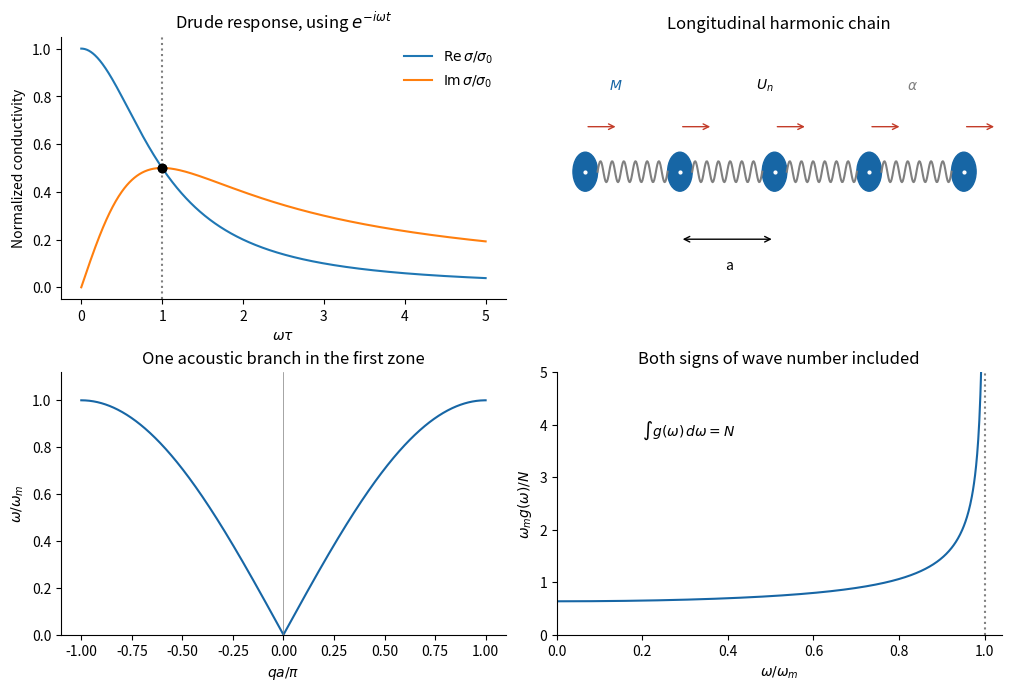

Recreate this plot in Python.
"""Original explanatory figure; run under Python 3.14 with numpy and matplotlib.
Writes its PNG basename to the current working directory.
"""
import numpy as np
import matplotlib
matplotlib.use("Agg")
import matplotlib.pyplot as plt
from matplotlib.patches import Rectangle, Circle, FancyArrowPatch
plt.rcParams.update({"font.size":10,"axes.spines.top":False,"axes.spines.right":False,"figure.facecolor":"white","savefig.facecolor":"white"})
fig,axs=plt.subplots(2,2,figsize=(10,6.8),layout='constrained');a=axs[0,0]
x=np.linspace(0,5,800);a.plot(x,1/(1+x*x),label=r'$\mathrm{Re}\,\sigma/\sigma_0$');a.plot(x,x/(1+x*x),label=r'$\mathrm{Im}\,\sigma/\sigma_0$');a.axvline(1,ls=':',color='gray');a.plot([1,1],[.5,.5],'ko');a.set(xlabel=r'$\omega\tau$',ylabel='Normalized conductivity',title=r'Drude response, using $e^{-i\omega t}$');a.legend(frameon=False)
a=axs[0,1]
for j in range(5):
 a.add_patch(Circle((j,0),.13,color='#1766a5'));a.plot(j,0,'wo',ms=2)
 if j<4:
  xx=np.linspace(j+.13,j+.87,90);yy=.07*np.sin(12*np.pi*(xx-j-.13)/.74);a.plot(xx,yy,color='gray')
 a.annotate('',(j+.35,.3),(j,.3),arrowprops=dict(arrowstyle='->',color='#c33c29'))
a.annotate('',(2,-.45),(1,-.45),arrowprops=dict(arrowstyle='<->'));a.text(1.48,-.65,'a');a.text(1.8,.55,r'$U_n$');a.text(.25,.55,r'$M$',color='#1766a5');a.text(3.4,.55,r'$\alpha$',color='gray');a.set(xlim=(-.3,4.4),ylim=(-.85,.9),title='Longitudinal harmonic chain');a.axis('off')
a=axs[1,0];q=np.linspace(-1,1,800);a.plot(q,np.abs(np.sin(np.pi*q/2)),color='#1766a5');a.set(xlabel=r'$qa/\pi$',ylabel=r'$\omega/\omega_m$',title='One acoustic branch in the first zone',ylim=(0,1.12));a.axvline(0,color='gray',lw=.5)
a=axs[1,1];w=np.linspace(0,.999,800);a.plot(w,2/(np.pi*np.sqrt(1-w*w)),color='#1766a5');a.axvline(1,ls=':',color='gray');a.set(xlabel=r'$\omega/\omega_m$',ylabel=r'$\omega_m g(\omega)/N$',title='Both signs of wave number included',xlim=(0,1.04),ylim=(0,5));a.text(.2,3.8,r'$\int g(\omega)\,d\omega=N$')
fig.savefig('paper-2-drude-chain.png',dpi=170);plt.close(fig)
